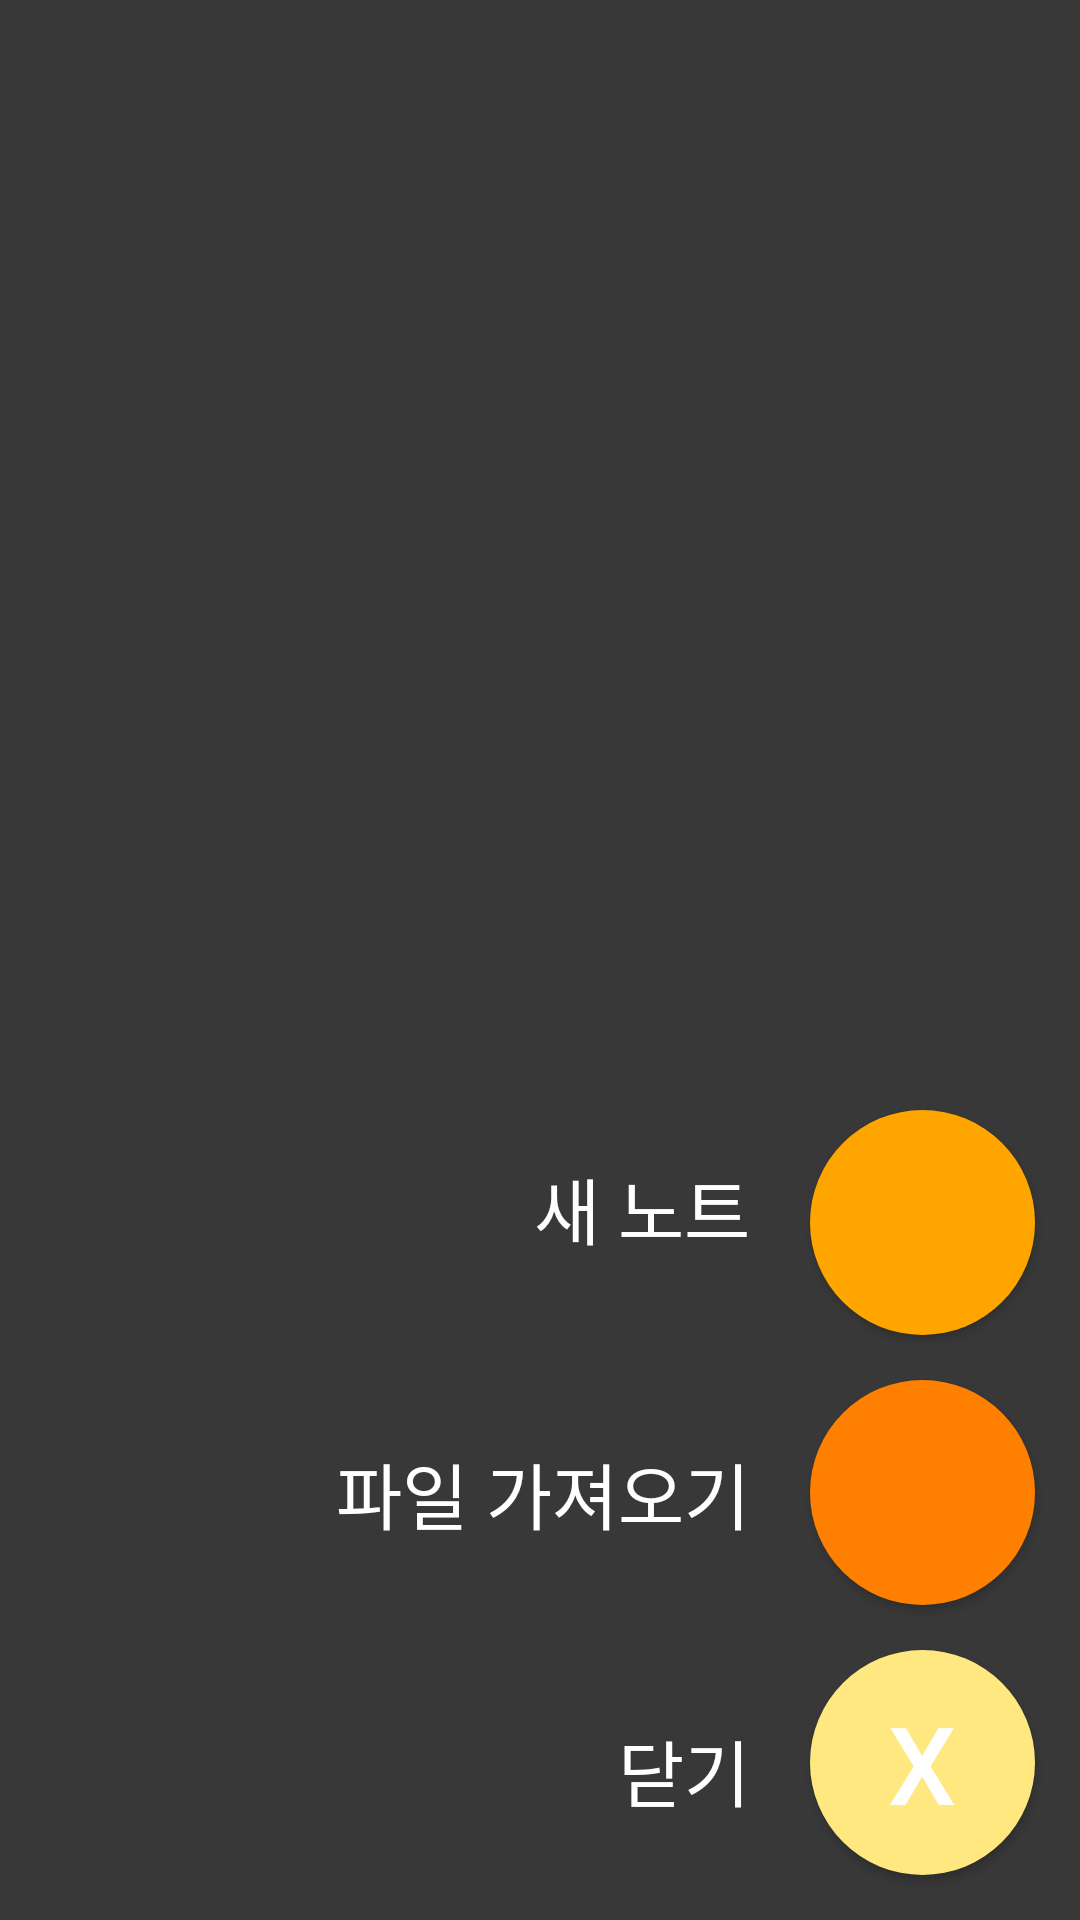

The Android layout XML behind this screen, and the referenced resources:
<!-- AndroidManifest.xml: application theme Theme.Test_App -->
<!-- res/layout/activity_add.xml -->
<?xml version="1.0" encoding="utf-8"?>
<FrameLayout xmlns:android="http://schemas.android.com/apk/res/android"
    android:id="@+id/addmain"
    android:layout_width="match_parent"
    android:layout_height="match_parent">
    
    <LinearLayout
        android:layout_width="match_parent"
        android:layout_height="match_parent"
        android:orientation="vertical"
        android:background="#383838">
        

        
    </LinearLayout>

    
    
    <androidx.appcompat.widget.AppCompatButton
        android:id="@+id/addBtn"
        android:layout_width="75dp"
        android:layout_height="75dp"
        android:background="@drawable/yellow_circle_ripple_effect"
        android:text="X"
        android:gravity="center"
        android:textSize="36sp"
        android:textColor="#FFFFFF"
        android:layout_marginBottom="15dp"
        android:layout_marginEnd="15dp"
        android:layout_gravity="bottom|end"/>

    <TextView
        android:layout_width="wrap_content"
        android:layout_height="wrap_content"
        android:text="닫기"
        android:textSize="24sp"
        android:textColor="#FFFFFF"
        android:layout_gravity="bottom|end"
        android:layout_marginBottom="32.5dp"
        android:layout_marginEnd="110dp"
        />

    
    
    <androidx.appcompat.widget.AppCompatButton
        android:id="@+id/fileBtn"
        android:layout_width="75dp"
        android:layout_height="75dp"
        android:background="@drawable/orange_circle_ripple_effect"
        android:gravity="center"
        android:layout_marginBottom="105dp"
        android:layout_marginEnd="15dp"
        android:layout_gravity="bottom|end"
        android:foreground="@drawable/ic_file"
        android:foregroundGravity="center"
         />

    <TextView
        android:layout_width="wrap_content"
        android:layout_height="wrap_content"
        android:text="파일 가져오기"
        android:textSize="24sp"
        android:textColor="#FFFFFF"
        android:layout_gravity="bottom|end"
        android:layout_marginBottom="125dp"
        android:layout_marginEnd="110dp"
        />

    
    
    <androidx.appcompat.widget.AppCompatButton
        android:id="@+id/newNoteBtn"
        android:layout_width="75dp"
        android:layout_height="75dp"
        android:background="@drawable/light_orange_circle_ripple_effect"
        android:gravity="center"
        android:layout_marginBottom="195dp"
        android:layout_marginEnd="15dp"
        android:layout_gravity="bottom|end"
        android:foreground="@drawable/ic_addnote"
        android:foregroundGravity="center"
        />

    <TextView
        android:layout_width="wrap_content"
        android:layout_height="wrap_content"
        android:text="새 노트"
        android:textSize="24sp"
        android:textColor="#FFFFFF"
        android:layout_gravity="bottom|end"
        android:layout_marginBottom="220dp"
        android:layout_marginEnd="110dp"
        />

    
    
























</FrameLayout>
<!-- resources referenced by this layout -->
<resources>
  <!-- drawable ic_addnote (drawable) -->
  <vector xmlns:android="http://schemas.android.com/apk/res/android" android:height="48dp" android:tint="#FFFFFF" android:viewportHeight="960" android:viewportWidth="960" android:width="48dp">
        
      <path android:fillColor="@android:color/white" android:pathData="M200,840Q167,840 143.5,816.5Q120,793 120,760L120,200Q120,167 143.5,143.5Q167,120 200,120L760,120Q793,120 816.5,143.5Q840,167 840,200L840,468Q821,459 801,452.5Q781,446 760,443L760,200Q760,200 760,200Q760,200 760,200L200,200Q200,200 200,200Q200,200 200,200L200,760Q200,760 200,760Q200,760 200,760L442,760Q445,782 451.5,802Q458,822 467,840L200,840ZM200,720Q200,731 200,740.5Q200,750 200,760L200,760Q200,760 200,760Q200,760 200,760L200,200Q200,200 200,200Q200,200 200,200L200,200Q200,200 200,200Q200,200 200,200L200,443Q200,441 200,440.5Q200,440 200,440Q200,440 200,522Q200,604 200,720ZM280,680L443,680Q446,659 452.5,639Q459,619 467,600L280,600L280,680ZM280,520L524,520Q556,490 595.5,470Q635,450 680,443L680,440L280,440L280,520ZM280,360L680,360L680,280L280,280L280,360ZM720,920Q637,920 578.5,861.5Q520,803 520,720Q520,637 578.5,578.5Q637,520 720,520Q803,520 861.5,578.5Q920,637 920,720Q920,803 861.5,861.5Q803,920 720,920ZM700,840L740,840L740,740L840,740L840,700L740,700L740,600L700,600L700,700L600,700L600,740L700,740L700,840Z"/>
      
  </vector>
  <!-- drawable ic_file (drawable) -->
  <vector xmlns:android="http://schemas.android.com/apk/res/android" android:height="48dp" android:tint="#FFFFFF" android:viewportHeight="24" android:viewportWidth="24" android:width="48dp">
        
      <path android:fillColor="@android:color/white" android:pathData="M16.5,6v11.5c0,2.21 -1.79,4 -4,4s-4,-1.79 -4,-4V5c0,-1.38 1.12,-2.5 2.5,-2.5s2.5,1.12 2.5,2.5v10.5c0,0.55 -0.45,1 -1,1s-1,-0.45 -1,-1V6H10v9.5c0,1.38 1.12,2.5 2.5,2.5s2.5,-1.12 2.5,-2.5V5c0,-2.21 -1.79,-4 -4,-4S7,2.79 7,5v12.5c0,3.04 2.46,5.5 5.5,5.5s5.5,-2.46 5.5,-5.5V6h-1.5z"/>
      
  </vector>
  <!-- drawable ic_folder (drawable) -->
  <vector xmlns:android="http://schemas.android.com/apk/res/android" android:height="48dp" android:tint="#FFFFFF" android:viewportHeight="24" android:viewportWidth="24" android:width="48dp">
        
      <path android:fillColor="@android:color/white" android:pathData="M10,4H4c-1.1,0 -1.99,0.9 -1.99,2L2,18c0,1.1 0.9,2 2,2h16c1.1,0 2,-0.9 2,-2V8c0,-1.1 -0.9,-2 -2,-2h-8l-2,-2z"/>
      
  </vector>
  <!-- drawable light_orange_circle_ripple_effect (drawable) -->
  <?xml version="1.0" encoding="utf-8"?>
  <ripple xmlns:android="http://schemas.android.com/apk/res/android"
      android:color="#40FFFFFF">
      
      <item>
          <shape android:shape="oval">
              <solid android:color="#FFA500"/>
              <size
                  android:width="75dp"
                  android:height="75dp"/>
          </shape>
      </item>
  
  </ripple>
  <!-- drawable orange_circle_ripple_effect (drawable) -->
  <?xml version="1.0" encoding="utf-8"?>
  <ripple xmlns:android="http://schemas.android.com/apk/res/android"
      android:color="#40FFFFFF">
      
      <item>
          <shape android:shape="oval">
              <solid android:color="#FF7F00"/>
              <size
                  android:width="75dp"
                  android:height="75dp"/>
          </shape>
      </item>
  
  </ripple>
  <!-- drawable yellow_circle_ripple_effect (drawable) -->
  <?xml version="1.0" encoding="utf-8"?>
  <ripple xmlns:android="http://schemas.android.com/apk/res/android"
      android:color="#40FFFFFF">
      
      <item>
          <shape android:shape="oval">
              <solid android:color="#FFE880"/>
              <size
                  android:width="75dp"
                  android:height="75dp"/>
          </shape>
      </item>
  
  </ripple>
  <style name="Theme.Test_App" parent="Base.Theme.Test_App" />
  <style name="Base.Theme.Test_App" parent="Theme.Material3.DayNight.NoActionBar">
  
          
          
      </style>
</resources>
